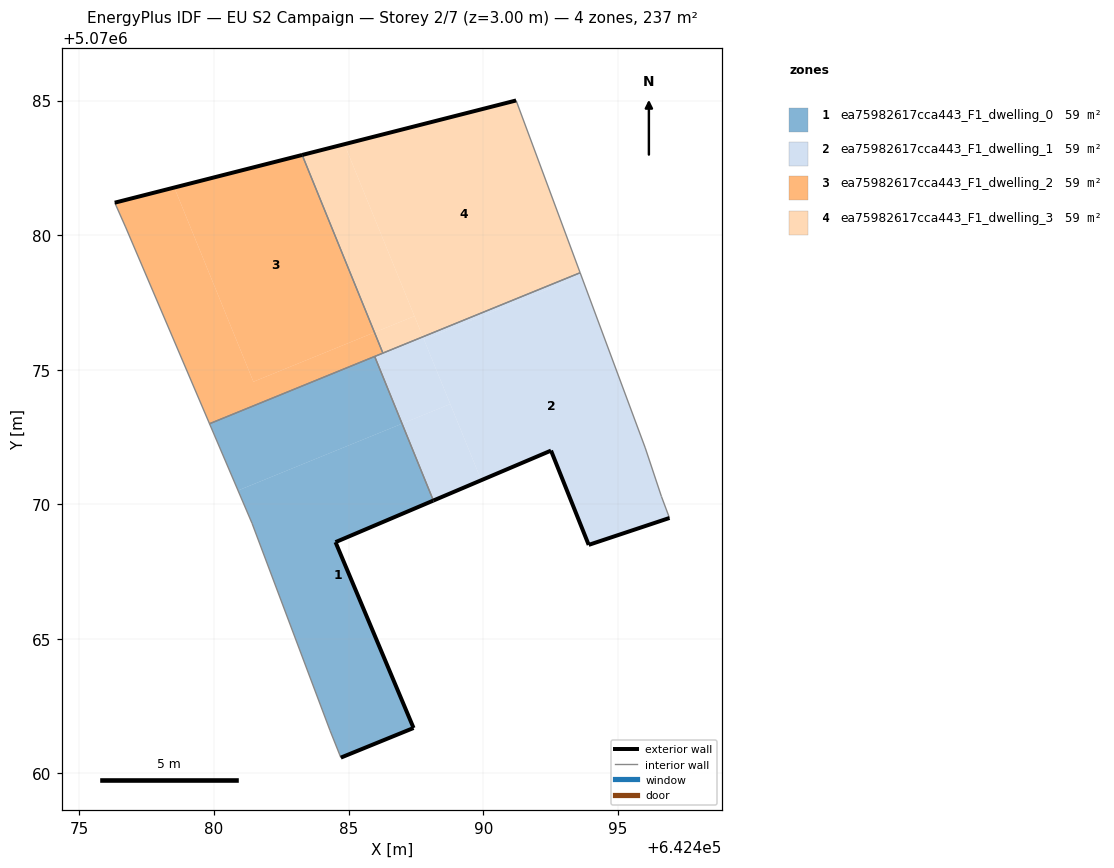
=== STOREY PLAN SPEC (per zone: floor XY polygon, exterior-wall plan segments, windows/doors) ===
zone 1: ea75982617cca443_F1_dwelling_0  (59.3 m²)
  floor: (642487.41, 5070061.69) (642484.51, 5070068.59) (642488.15, 5070070.14) (642486.99, 5070073.00) (642480.89, 5070070.51) (642481.41, 5070069.29) (642484.31, 5070061.59) (642484.71, 5070060.59)
  floor: (642486.99, 5070073.00) (642485.97, 5070075.49) (642479.83, 5070072.99) (642480.89, 5070070.51)
  exterior wall: (642488.15, 5070070.14) – (642484.51, 5070068.59)  [4.0 m]
  exterior wall: (642484.51, 5070068.59) – (642487.41, 5070061.69)  [7.5 m]
  exterior wall: (642487.41, 5070061.69) – (642484.71, 5070060.59)  [2.9 m]
  interior walls: 6
zone 2: ea75982617cca443_F1_dwelling_1  (59.3 m²)
  floor: (642496.92, 5070069.49) (642496.62, 5070070.29) (642496.02, 5070072.09) (642493.64, 5070078.50) (642487.80, 5070076.12) (642489.93, 5070070.90) (642492.52, 5070072.00) (642493.92, 5070068.49)
  floor: (642489.93, 5070070.90) (642488.78, 5070073.72) (642486.99, 5070073.00) (642488.15, 5070070.14)
  floor: (642493.64, 5070078.50) (642493.60, 5070078.60) (642487.76, 5070076.22) (642487.80, 5070076.12)
  floor: (642488.78, 5070073.72) (642487.76, 5070076.22) (642485.97, 5070075.49) (642486.99, 5070073.00)
  exterior wall: (642496.92, 5070069.49) – (642493.92, 5070068.49)  [3.2 m]
  exterior wall: (642493.92, 5070068.49) – (642492.52, 5070072.00)  [3.8 m]
  exterior wall: (642492.52, 5070072.00) – (642488.15, 5070070.14)  [4.7 m]
  interior walls: 6
zone 3: ea75982617cca443_F1_dwelling_2  (59.3 m²)
  floor: (642485.96, 5070076.39) (642483.27, 5070082.98) (642478.52, 5070081.77) (642481.46, 5070074.55)
  floor: (642486.27, 5070075.62) (642485.96, 5070076.39) (642481.46, 5070074.55) (642478.52, 5070081.77) (642476.31, 5070081.21) (642476.71, 5070080.30) (642479.83, 5070072.99)
  exterior wall: (642476.31, 5070081.21) – (642483.27, 5070082.98)  [7.2 m]
  interior walls: 5
zone 4: ea75982617cca443_F1_dwelling_3  (59.3 m²)
  floor: (642493.60, 5070078.60) (642491.22, 5070085.00) (642484.84, 5070083.38) (642487.76, 5070076.22)
  floor: (642487.45, 5070076.99) (642484.84, 5070083.38) (642483.27, 5070082.98) (642485.96, 5070076.39)
  floor: (642487.76, 5070076.22) (642487.45, 5070076.99) (642485.96, 5070076.39) (642486.27, 5070075.62)
  exterior wall: (642483.27, 5070082.98) – (642491.22, 5070085.00)  [8.2 m]
  interior walls: 3

=== DERIVED (storey summary) ===
Building: EU S2 Campaign
Storey: 2 of 7  (floor level z = 3.00 m)
Storey gross floor area: 237.2 m²
Zones on this storey: 4
  - ea75982617cca443_F1_dwelling_0: floor 59.3 m²; exterior wall 14.4 m (43.1 m²); WWR 0.0%
  - ea75982617cca443_F1_dwelling_1: floor 59.3 m²; exterior wall 11.7 m (35.1 m²); WWR 0.0%
  - ea75982617cca443_F1_dwelling_2: floor 59.3 m²; exterior wall 7.2 m (21.6 m²); WWR 0.0%
  - ea75982617cca443_F1_dwelling_3: floor 59.3 m²; exterior wall 8.2 m (24.6 m²); WWR 0.0%
Zone adjacency (shared interzone walls):
  - ea75982617cca443_F1_dwelling_0 ↔ ea75982617cca443_F1_dwelling_1
  - ea75982617cca443_F1_dwelling_0 ↔ ea75982617cca443_F1_dwelling_2
  - ea75982617cca443_F1_dwelling_1 ↔ ea75982617cca443_F1_dwelling_2
  - ea75982617cca443_F1_dwelling_1 ↔ ea75982617cca443_F1_dwelling_3
  - ea75982617cca443_F1_dwelling_2 ↔ ea75982617cca443_F1_dwelling_3